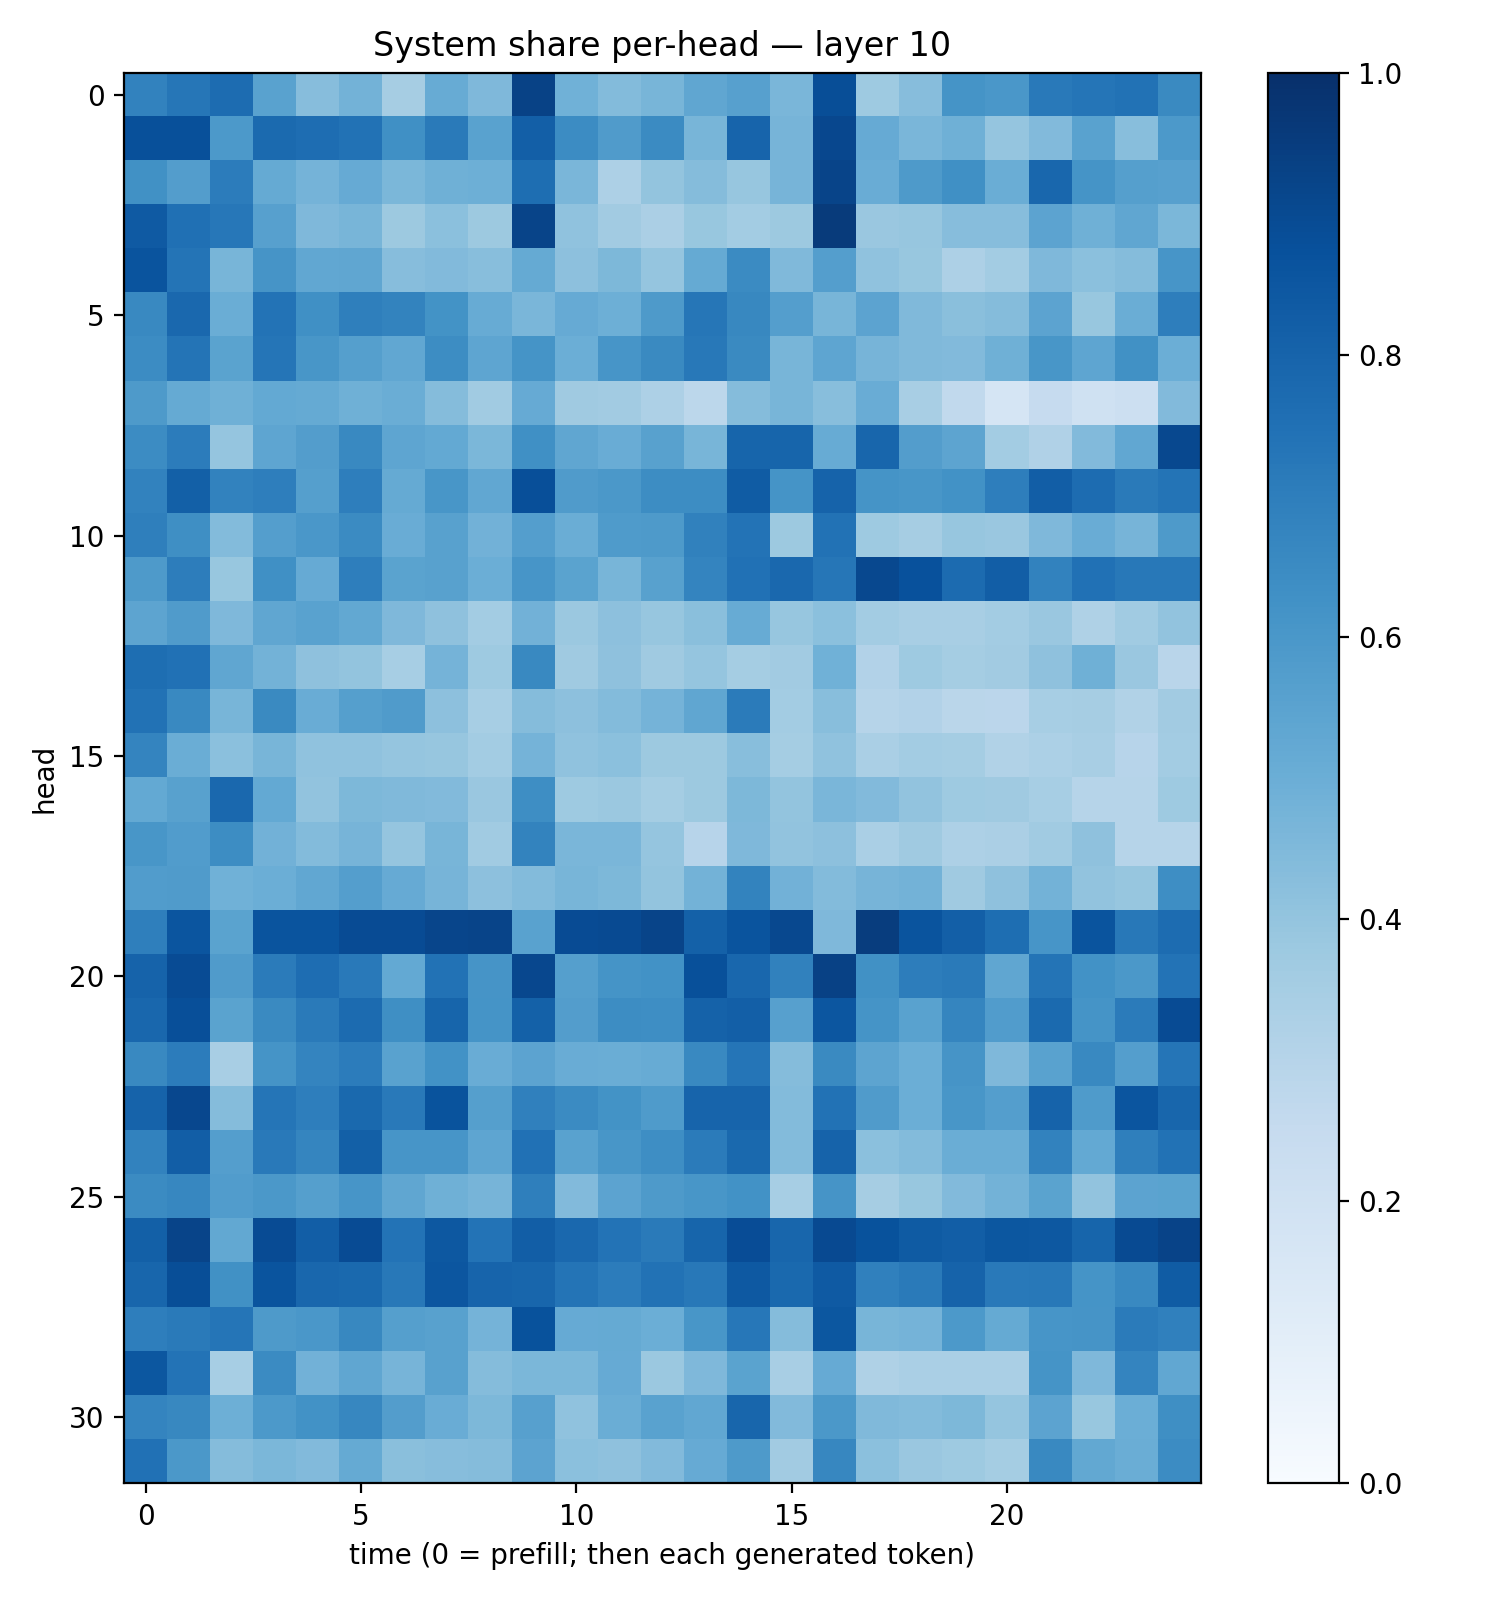

The data file committed next to this chart (first rows):
0.6834247, 0.72825944, 0.76740867, 0.5521207, 0.43131766, 0.47795096, 0.34980565, 0.51088196, 0.4499398, 0.9264339, 0.48561972, 0.4391844, 0.46609834, 0.5329946, 0.56188816, 0.46247056, 0.88580966, 0.3722712, 0.43074906, 0.616952, 0.5992291, 0.71515304, 0.73311317, 0.7452555
0.8761, 0.8782, 0.5919, 0.7737, 0.7643, 0.7429, 0.631, 0.7145, 0.5508, 0.82, 0.6463, 0.5814, 0.6506, 0.4665, 0.7984, 0.4726, 0.9085, 0.5118, 0.4618, 0.4887, 0.3946, 0.4423, 0.5537, 0.4271
0.6267, 0.5731, 0.7056, 0.5165, 0.4757, 0.5132, 0.4589, 0.4891, 0.4936, 0.7583, 0.4611, 0.3252, 0.4006, 0.4367, 0.3917, 0.4705, 0.9213, 0.507, 0.5866, 0.6294, 0.5005, 0.7873, 0.6156, 0.5654
0.8395, 0.7522, 0.7263, 0.561, 0.4527, 0.4662, 0.3762, 0.4217, 0.3783, 0.9199, 0.4071, 0.3615, 0.3329, 0.3897, 0.3578, 0.3785, 0.9545, 0.3844, 0.3931, 0.4306, 0.4303, 0.5464, 0.4899, 0.534
0.8607, 0.7368, 0.4673, 0.6099, 0.5307, 0.5342, 0.4316, 0.4429, 0.4275, 0.5179, 0.4142, 0.4554, 0.3972, 0.5164, 0.6489, 0.4458, 0.5671, 0.4087, 0.3892, 0.3253, 0.3561, 0.4511, 0.421, 0.434
0.6571, 0.7843, 0.5005, 0.7417, 0.6313, 0.6948, 0.6767, 0.6203, 0.5085, 0.4616, 0.5137, 0.493, 0.5892, 0.7296, 0.6615, 0.5669, 0.4673, 0.5453, 0.4492, 0.4246, 0.4368, 0.5441, 0.3881, 0.5033
0.645, 0.7358, 0.5508, 0.7323, 0.6037, 0.5646, 0.5294, 0.6427, 0.5352, 0.6157, 0.4971, 0.6078, 0.654, 0.719, 0.655, 0.4669, 0.5358, 0.4717, 0.4469, 0.444, 0.4904, 0.6041, 0.5356, 0.6259
0.588, 0.5188, 0.4919, 0.5226, 0.5158, 0.4889, 0.5019, 0.4355, 0.3652, 0.5124, 0.3698, 0.3599, 0.3263, 0.2791, 0.4351, 0.4677, 0.4264, 0.5055, 0.3402, 0.262, 0.1714, 0.2488, 0.201, 0.2185
0.6475, 0.7048, 0.3983, 0.5364, 0.5728, 0.6574, 0.5386, 0.5227, 0.4587, 0.6322, 0.5347, 0.5069, 0.5573, 0.466, 0.7966, 0.7965, 0.5113, 0.7925, 0.5734, 0.5405, 0.3577, 0.3193, 0.4427, 0.5277
0.6797, 0.8152, 0.681, 0.6977, 0.5656, 0.6959, 0.517, 0.602, 0.5296, 0.8801, 0.582, 0.5956, 0.644, 0.6417, 0.8314, 0.6164, 0.8018, 0.6142, 0.6037, 0.6228, 0.6978, 0.8215, 0.7663, 0.7112
0.6937, 0.6339, 0.438, 0.5685, 0.6014, 0.651, 0.5061, 0.5562, 0.4824, 0.5688, 0.5009, 0.5845, 0.5874, 0.6869, 0.7402, 0.3759, 0.7452, 0.3719, 0.3511, 0.3918, 0.383, 0.4528, 0.5052, 0.4706
0.5877, 0.7006, 0.3894, 0.6324, 0.5155, 0.6976, 0.5471, 0.5583, 0.4982, 0.6055, 0.5502, 0.4673, 0.5583, 0.6752, 0.7488, 0.7847, 0.7289, 0.9041, 0.8728, 0.77, 0.8226, 0.6807, 0.7463, 0.7206
0.5402, 0.5801, 0.4496, 0.5339, 0.5522, 0.5272, 0.4494, 0.4103, 0.3584, 0.4816, 0.38, 0.4157, 0.393, 0.4254, 0.5085, 0.3921, 0.4215, 0.356, 0.3404, 0.3399, 0.3576, 0.3849, 0.3232, 0.3634
0.7584, 0.7474, 0.5339, 0.4804, 0.4131, 0.4008, 0.3451, 0.4751, 0.3716, 0.6589, 0.3702, 0.4126, 0.3704, 0.3951, 0.3533, 0.3631, 0.4875, 0.3102, 0.3749, 0.3541, 0.3632, 0.4123, 0.4896, 0.3836
0.7445, 0.6598, 0.4682, 0.6542, 0.5069, 0.5628, 0.5798, 0.415, 0.3455, 0.4356, 0.4164, 0.441, 0.4762, 0.5329, 0.7098, 0.3564, 0.4279, 0.2996, 0.3099, 0.2876, 0.2842, 0.3462, 0.3512, 0.313
0.6719, 0.5007, 0.4196, 0.466, 0.4086, 0.4075, 0.3975, 0.3917, 0.3563, 0.4747, 0.4079, 0.4212, 0.3782, 0.376, 0.4292, 0.3554, 0.4065, 0.3375, 0.3567, 0.3524, 0.3128, 0.3315, 0.34, 0.2965
0.5202, 0.5564, 0.7836, 0.5234, 0.404, 0.4537, 0.4487, 0.442, 0.3846, 0.6402, 0.3741, 0.3812, 0.3525, 0.3784, 0.4548, 0.4018, 0.4618, 0.4419, 0.4053, 0.3739, 0.3686, 0.344, 0.299, 0.2997
0.6047, 0.5775, 0.6423, 0.4835, 0.4376, 0.4697, 0.3982, 0.466, 0.3648, 0.6793, 0.4628, 0.4646, 0.3956, 0.2959, 0.4527, 0.406, 0.4166, 0.337, 0.3686, 0.325, 0.3343, 0.3664, 0.4103, 0.2979
0.5773, 0.5783, 0.4865, 0.498, 0.5285, 0.5684, 0.5122, 0.4707, 0.417, 0.4378, 0.4675, 0.4557, 0.4021, 0.4804, 0.676, 0.483, 0.4391, 0.4692, 0.4772, 0.3706, 0.413, 0.478, 0.4062, 0.3928
0.6928, 0.8577, 0.5505, 0.861, 0.8607, 0.8924, 0.8939, 0.9163, 0.9189, 0.5529, 0.8934, 0.8983, 0.9212, 0.8102, 0.8607, 0.9036, 0.4515, 0.9487, 0.8632, 0.8181, 0.7613, 0.6065, 0.8606, 0.7217
0.8023, 0.8919, 0.5797, 0.7089, 0.7646, 0.717, 0.5219, 0.7457, 0.6122, 0.909, 0.5659, 0.6171, 0.6236, 0.8758, 0.7854, 0.6849, 0.9318, 0.627, 0.7023, 0.7126, 0.5321, 0.7361, 0.6212, 0.5956
0.7885, 0.8813, 0.5471, 0.6532, 0.7133, 0.7721, 0.6336, 0.7959, 0.6159, 0.8111, 0.5729, 0.6422, 0.639, 0.8048, 0.8177, 0.5615, 0.8527, 0.6139, 0.5534, 0.6699, 0.5763, 0.7755, 0.6147, 0.7094
0.6579, 0.7051, 0.3407, 0.6149, 0.6743, 0.7042, 0.5534, 0.6214, 0.5073, 0.543, 0.5068, 0.5014, 0.5091, 0.66, 0.7341, 0.4357, 0.6562, 0.5394, 0.4996, 0.6118, 0.4505, 0.5544, 0.658, 0.57
0.8031, 0.9063, 0.4367, 0.7329, 0.6974, 0.7781, 0.7184, 0.8666, 0.5642, 0.6905, 0.6494, 0.6198, 0.5823, 0.8007, 0.7994, 0.4397, 0.7443, 0.5789, 0.4997, 0.6031, 0.567, 0.8035, 0.5859, 0.8559
0.6816, 0.8207, 0.5683, 0.7179, 0.6704, 0.8133, 0.6087, 0.6084, 0.5373, 0.7481, 0.5527, 0.6027, 0.6401, 0.7101, 0.7774, 0.44, 0.8025, 0.4208, 0.4412, 0.5007, 0.503, 0.683, 0.5212, 0.6925
0.6496, 0.6656, 0.575, 0.5949, 0.5631, 0.6069, 0.5325, 0.4916, 0.4693, 0.6938, 0.4431, 0.5464, 0.5886, 0.6028, 0.6215, 0.3441, 0.6115, 0.3495, 0.387, 0.4447, 0.4801, 0.5499, 0.4044, 0.5446
0.8136, 0.919, 0.5265, 0.8938, 0.8221, 0.8912, 0.7405, 0.8461, 0.7398, 0.822, 0.7815, 0.7385, 0.712, 0.7951, 0.8876, 0.7901, 0.8995, 0.8702, 0.8351, 0.8224, 0.8501, 0.8472, 0.7961, 0.8978
0.7916, 0.8844, 0.6267, 0.8611, 0.7871, 0.7789, 0.72, 0.855, 0.8003, 0.7921, 0.7355, 0.7054, 0.745, 0.7199, 0.8414, 0.7774, 0.838, 0.689, 0.7145, 0.8041, 0.7149, 0.722, 0.6145, 0.6585
0.6961, 0.7111, 0.7305, 0.5869, 0.5991, 0.6607, 0.5657, 0.5555, 0.4747, 0.8699, 0.5137, 0.5173, 0.4994, 0.6017, 0.7257, 0.436, 0.849, 0.4661, 0.4753, 0.5912, 0.517, 0.6062, 0.6127, 0.7083
0.8486, 0.7392, 0.345, 0.6488, 0.4826, 0.5316, 0.4708, 0.5553, 0.4363, 0.4604, 0.4608, 0.5134, 0.3817, 0.4522, 0.5469, 0.3405, 0.512, 0.3228, 0.3377, 0.3383, 0.3375, 0.6139, 0.4506, 0.672
0.6748, 0.6632, 0.4927, 0.5901, 0.6222, 0.667, 0.5738, 0.5065, 0.4545, 0.5616, 0.4098, 0.5017, 0.5543, 0.53, 0.7916, 0.4446, 0.5961, 0.4476, 0.44, 0.4539, 0.3971, 0.5448, 0.3896, 0.4977
0.7469, 0.5939, 0.4354, 0.4576, 0.4444, 0.5165, 0.4237, 0.4314, 0.4341, 0.5453, 0.4181, 0.4126, 0.4445, 0.5149, 0.5898, 0.3609, 0.6644, 0.4181, 0.3835, 0.3741, 0.3534, 0.6576, 0.5242, 0.5037
